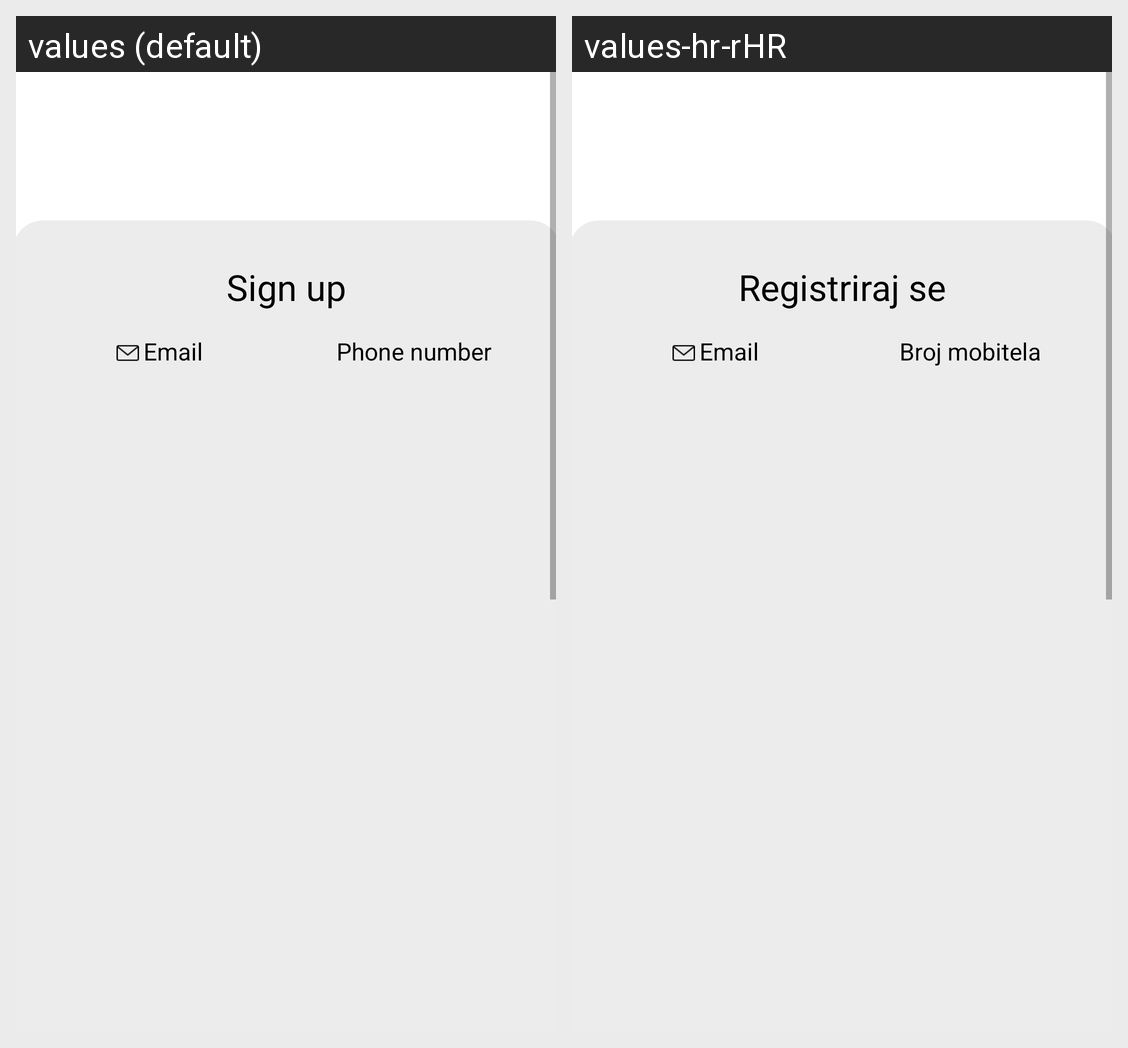

The same Android screen rendered under two of its app's locales, left to right. List the strings drawn on it with the default value and each locale's translation.
Android screen res/layout/activity_register.xml rendered under 2 locales, left to right: values (default), values-hr-rHR. Device: Nexus 5 (rendered at 1080×1920; each locale shown at half size, 540×960, under a caption strip naming it); theme Theme.Ilife_app_design.
Strings drawn on this screen, with the default value and each locale's value (text and hints the layout hard-codes, and strings that could not be matched under every locale, appear in the picture but are not listed):

key_register
  values: Sign up
  values-hr-rHR: Registriraj se

key_email
  values: Email
  values-hr-rHR: Email

key_phone_number
  values: Phone number
  values-hr-rHR: Broj mobitela
